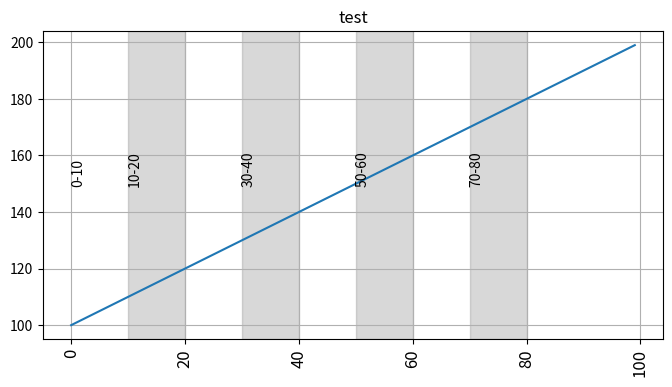

Write Python code to recreate this figure.
import matplotlib.pyplot as plt
import numpy as np
import pandas as pd
import datetime

fig, ax = plt.subplots(figsize=(8, 4))

x    = np.arange(100)
y    = np.arange(100,200)
sample_df = pd.DataFrame( {'x' : x, 'y' : y })


ax.plot(sample_df["x"], sample_df["y"])
ax.text(0, 150, "0-10", rotation='vertical')

ax.axvspan(10, 20, color="gray", alpha=0.3, label="10-20")
ax.text(10, 150, "10-20", rotation='vertical')

ax.axvspan(30, 40, color="gray", alpha=0.3)
ax.text(30, 150, "30-40", rotation='vertical')

ax.axvspan(50, 60, color="gray", alpha=0.3)
ax.text(50, 150, "50-60", rotation='vertical')

ax.axvspan(70, 80, color="gray", alpha=0.3)
ax.text(70, 150, "70-80", rotation='vertical')

ax.grid()
labels = ax.get_xticklabels()
plt.setp(labels, rotation=90, fontsize=12);
ax.set_title("test")
plt.show()
